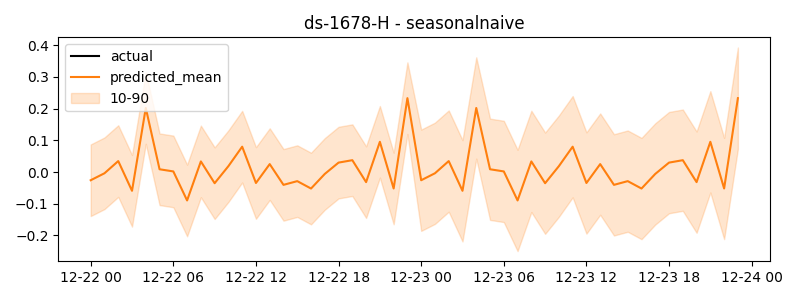

The file beside this chart, header and first rows:
timestamp, actual, predicted
2024-12-22 00:00:00, -0.01619, -0.02591
2024-12-22 01:00:00, -0.01748, -0.003944
2024-12-22 02:00:00, 0.05144, 0.03448
2024-12-22 03:00:00, -0.06743, -0.05922
2024-12-22 04:00:00, 0.01363, 0.2019
2024-12-22 05:00:00, -0.00402, 0.008674
2024-12-22 06:00:00, -0.03051, 0.001866
2024-12-22 07:00:00, -0.02488, -0.08965
2024-12-22 08:00:00, 0.1099, 0.0334
2024-12-22 09:00:00, 0.06371, -0.03526
2024-12-22 10:00:00, 0.01453, 0.01851
2024-12-22 11:00:00, -0.01397, 0.07985
2024-12-22 12:00:00, -0.02425, -0.03463
2024-12-22 13:00:00, 0.007096, 0.02494
2024-12-22 14:00:00, -0.0316, -0.0405
2024-12-22 15:00:00, 0.02644, -0.02874
2024-12-22 16:00:00, 0.06676, -0.05207
2024-12-22 17:00:00, 0.01944, -0.005985
2024-12-22 18:00:00, 0.08693, 0.02967
2024-12-22 19:00:00, -0.01852, 0.0373
2024-12-22 20:00:00, -0.07039, -0.03189
2024-12-22 21:00:00, -0.01592, 0.09525
2024-12-22 22:00:00, 0.09291, -0.05193
2024-12-22 23:00:00, -0.01368, 0.2328
2024-12-23 00:00:00, -0.02591, -0.02591
2024-12-23 01:00:00, -0.003944, -0.003944
2024-12-23 02:00:00, 0.03448, 0.03448
2024-12-23 03:00:00, -0.05922, -0.05922
2024-12-23 04:00:00, 0.2019, 0.2019
2024-12-23 05:00:00, 0.008674, 0.008674
2024-12-23 06:00:00, 0.001866, 0.001866
2024-12-23 07:00:00, -0.08965, -0.08965
2024-12-23 08:00:00, 0.0334, 0.0334
2024-12-23 09:00:00, -0.03526, -0.03526
2024-12-23 10:00:00, 0.01851, 0.01851
2024-12-23 11:00:00, 0.07985, 0.07985
2024-12-23 12:00:00, -0.03463, -0.03463
2024-12-23 13:00:00, 0.02494, 0.02494
2024-12-23 14:00:00, -0.0405, -0.0405
2024-12-23 15:00:00, -0.02874, -0.02874
2024-12-23 16:00:00, -0.05207, -0.05207
2024-12-23 17:00:00, -0.005985, -0.005985
2024-12-23 18:00:00, 0.02967, 0.02967
2024-12-23 19:00:00, 0.0373, 0.0373
2024-12-23 20:00:00, -0.03189, -0.03189
2024-12-23 21:00:00, 0.09525, 0.09525
2024-12-23 22:00:00, -0.05193, -0.05193
2024-12-23 23:00:00, 0.2328, 0.2328
